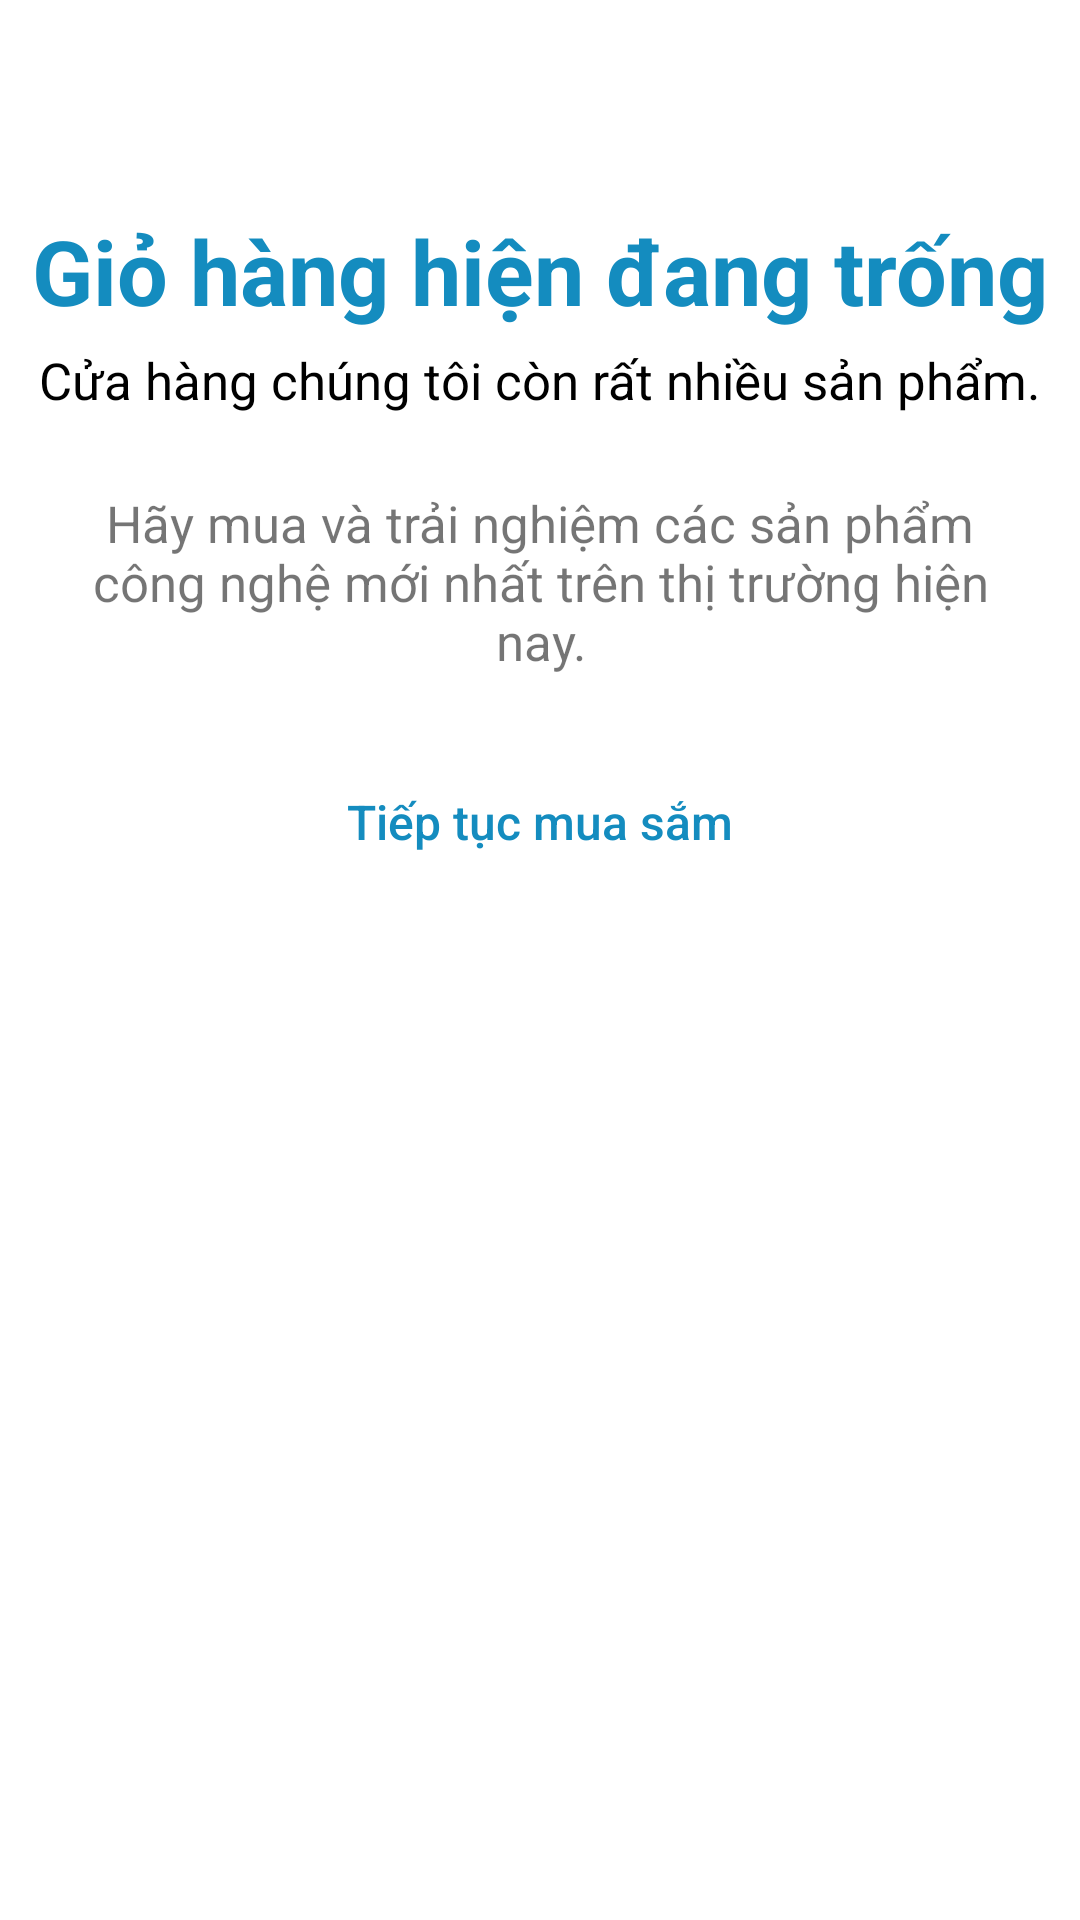

Write the Android layout XML for this screen, with the resource values it uses.
<!-- AndroidManifest.xml: application theme Theme.Ecommerceapp -->
<!-- res/layout/fragment_cart_empty.xml -->
<?xml version="1.0" encoding="utf-8"?>
<LinearLayout xmlns:android="http://schemas.android.com/apk/res/android"
    xmlns:tools="http://schemas.android.com/tools"
    android:background="@color/white"
    android:orientation="vertical"
    android:layout_width="match_parent"
    android:layout_height="match_parent"
    tools:context=".fragment.CartEmptyFragment">

    <ImageView
        android:layout_width="wrap_content"
        android:layout_height="wrap_content"
        android:layout_gravity="center"
        android:layout_marginTop="50dp"
        android:src="@drawable/empty_cart_icon" />

    <TextView
        android:layout_width="wrap_content"
        android:layout_height="wrap_content"
        android:layout_gravity="center"
        android:layout_marginTop="20dp"
        android:text="Giỏ hàng hiện đang trống"
        android:textColor="@color/colorPrimary"
        android:textSize="30sp"
        android:textStyle="bold" />

    <TextView
        android:layout_width="wrap_content"
        android:layout_height="wrap_content"
        android:layout_gravity="center"
        android:layout_marginTop="5dp"
        android:text="Cửa hàng chúng tôi còn rất nhiều sản phẩm."
        android:textColor="@color/black"
        android:textSize="17sp" />

    <TextView
        android:layout_width="wrap_content"
        android:layout_height="wrap_content"
        android:layout_gravity="center"
        android:layout_margin="25dp"
        android:gravity="center"
        android:text="Hãy mua và trải nghiệm các sản phẩm công nghệ mới nhất trên thị trường hiện nay."
        android:textSize="17sp" />
    <Button
        android:id="@+id/continueShopping"
        android:layout_width="200dp"
        android:layout_height="wrap_content"
        android:layout_gravity="center"
        android:textSize="16sp"
        android:background="@drawable/continue_shopping"
        android:inputType="text"
        android:text="Tiếp tục mua sắm"
        android:textColor="@color/colorPrimary" />

</LinearLayout>
<!-- resources referenced by this layout -->
<resources>
  <color name="black">#FF000000</color>
  <color name="colorPrimary">#148cbf</color>
  <color name="white">#FFFFFFFF</color>
  <style name="Theme.Ecommerceapp" parent="Theme.MaterialComponents.DayNight.NoActionBar">
          
          <item name="colorPrimary">@color/purple_500</item>
          <item name="colorPrimaryVariant">@color/purple_700</item>
          <item name="colorOnPrimary">@color/white</item>
          
          <item name="colorSecondary">@color/teal_200</item>
          <item name="colorSecondaryVariant">@color/teal_700</item>
          <item name="colorOnSecondary">@color/black</item>
          
          <item name="android:statusBarColor">?attr/colorPrimaryVariant</item>
          
      </style>
  <color name="purple_500">#FF6200EE</color>
  <color name="purple_700">#FF3700B3</color>
  <color name="teal_200">#FF03DAC5</color>
  <color name="teal_700">#FF018786</color>
</resources>
